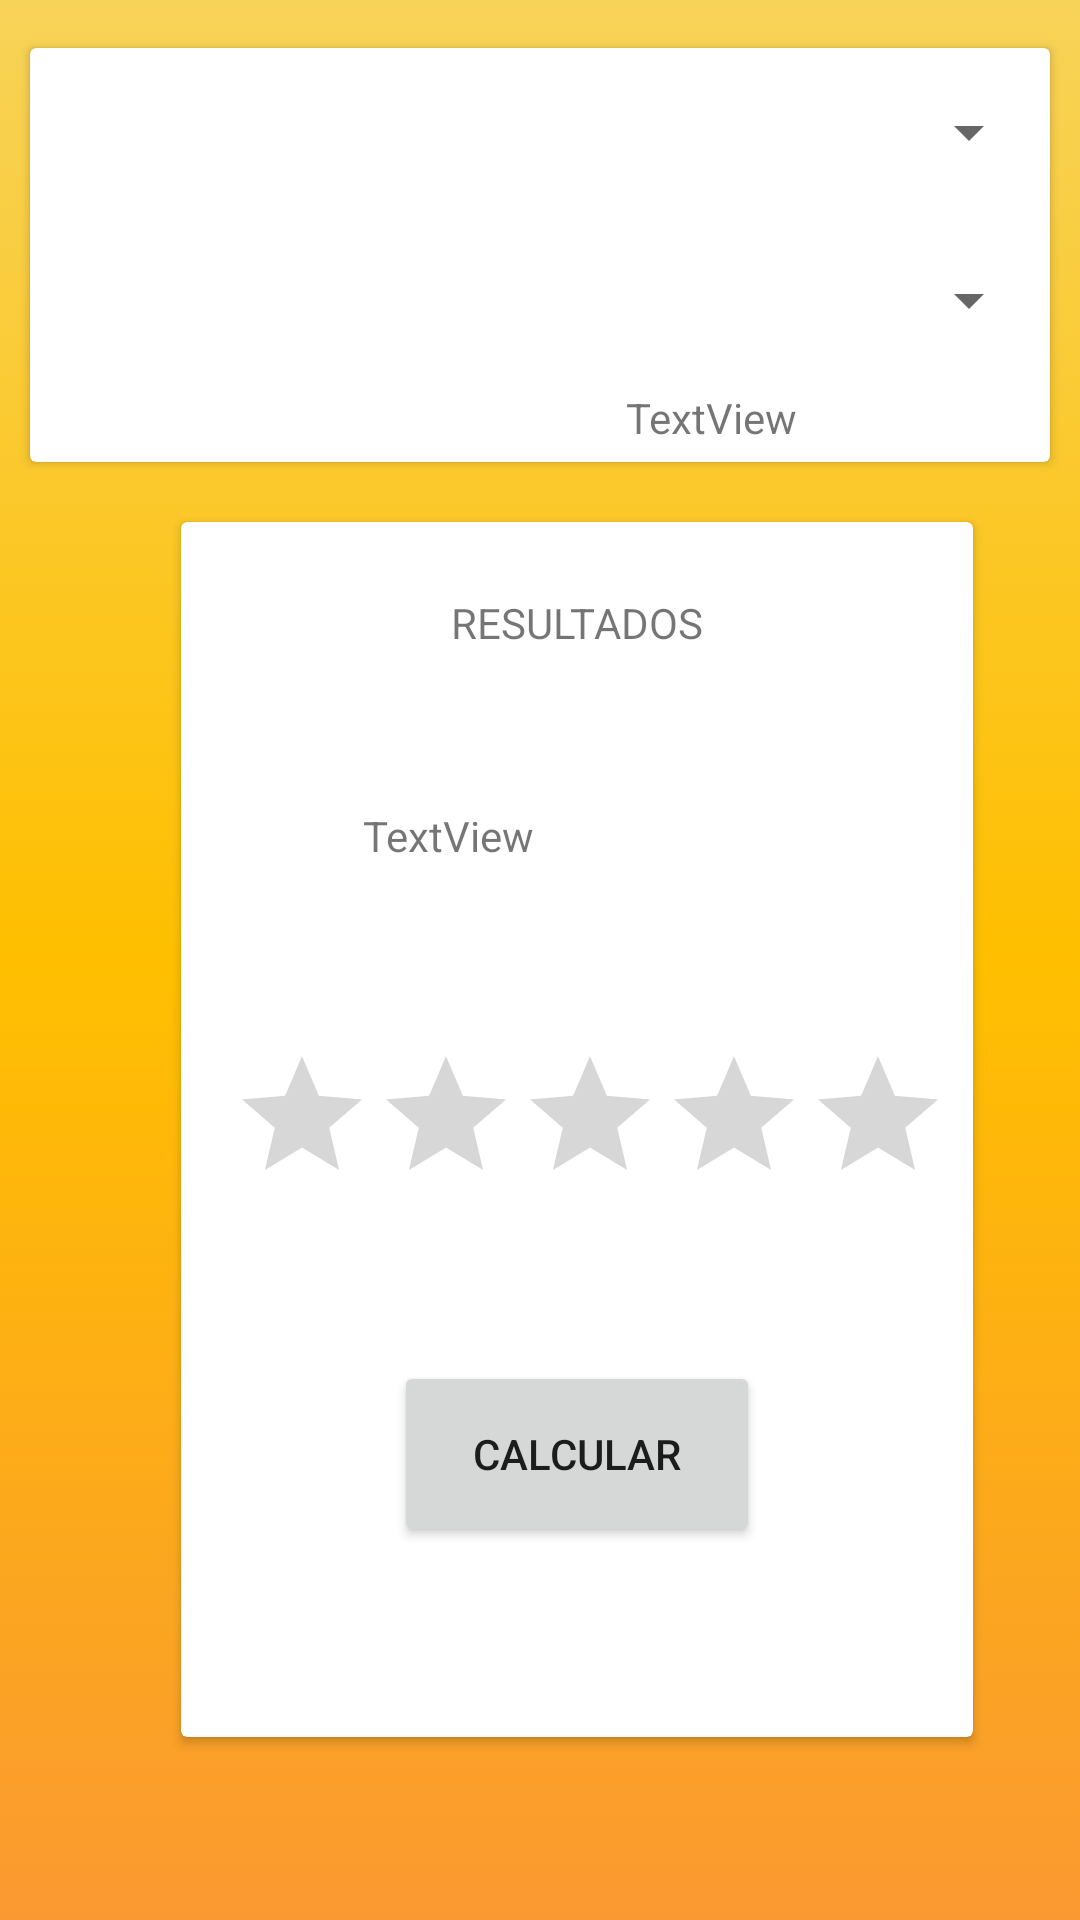

Produce the Android XML layout that renders to this screen, including the resource entries it uses.
<!-- AndroidManifest.xml: application theme Theme.Android1_bastiansilva -->
<!-- res/layout/activity_jarrones.xml -->
<?xml version="1.0" encoding="utf-8"?>
<androidx.constraintlayout.widget.ConstraintLayout xmlns:android="http://schemas.android.com/apk/res/android"
    xmlns:app="http://schemas.android.com/apk/res-auto"
    xmlns:tools="http://schemas.android.com/tools"
    android:layout_width="match_parent"
    android:layout_height="match_parent"
    android:background="@drawable/gradient_background"
    tools:context=".Jarrones_act">

    <androidx.cardview.widget.CardView
        android:id="@+id/cardView4"
        android:layout_width="340dp"
        android:layout_height="138dp"
        android:layout_marginTop="16dp"
        app:layout_constraintEnd_toEndOf="parent"
        app:layout_constraintStart_toStartOf="parent"
        app:layout_constraintTop_toTopOf="parent">

        <androidx.constraintlayout.widget.ConstraintLayout
            android:layout_width="match_parent"
            android:layout_height="match_parent">

            <Spinner
                android:id="@+id/sp3"
                android:layout_width="223dp"
                android:layout_height="48dp"
                android:layout_marginTop="8dp"
                app:layout_constraintEnd_toEndOf="parent"
                app:layout_constraintHorizontal_bias="0.974"
                app:layout_constraintStart_toStartOf="parent"
                app:layout_constraintTop_toBottomOf="@+id/sp2"
                tools:ignore="SpeakableTextPresentCheck" />

            <Spinner
                android:id="@+id/sp2"
                android:layout_width="223dp"
                android:layout_height="48dp"
                android:layout_marginTop="4dp"
                app:layout_constraintEnd_toEndOf="parent"
                app:layout_constraintHorizontal_bias="0.974"
                app:layout_constraintStart_toStartOf="parent"
                app:layout_constraintTop_toTopOf="parent"
                tools:ignore="SpeakableTextPresentCheck" />

            <TextView
                android:id="@+id/tv5"
                android:layout_width="wrap_content"
                android:layout_height="wrap_content"
                android:text="TextView"
                app:layout_constraintBottom_toBottomOf="parent"
                app:layout_constraintEnd_toEndOf="parent"
                app:layout_constraintHorizontal_bias="0.702"
                app:layout_constraintStart_toStartOf="parent"
                app:layout_constraintTop_toBottomOf="@+id/sp3" />

            <ImageView
                android:id="@+id/imageView2"
                android:layout_width="93dp"
                android:layout_height="121dp"
                app:layout_constraintBottom_toBottomOf="parent"
                app:layout_constraintEnd_toStartOf="@+id/sp3"
                app:layout_constraintStart_toStartOf="parent"
                app:layout_constraintTop_toTopOf="parent"
                app:srcCompat="@drawable/logo2" />
        </androidx.constraintlayout.widget.ConstraintLayout>
    </androidx.cardview.widget.CardView>

    <androidx.cardview.widget.CardView
        android:layout_width="264dp"
        android:layout_height="405dp"
        app:layout_constraintBottom_toBottomOf="parent"
        app:layout_constraintEnd_toEndOf="parent"
        app:layout_constraintHorizontal_bias="0.628"
        app:layout_constraintStart_toStartOf="parent"
        app:layout_constraintTop_toBottomOf="@+id/cardView4"
        app:layout_constraintVertical_bias="0.246">

        <androidx.constraintlayout.widget.ConstraintLayout
            android:layout_width="match_parent"
            android:layout_height="match_parent">

            <TextView
                android:id="@+id/tv1"
                android:layout_width="wrap_content"
                android:layout_height="wrap_content"
                android:layout_marginTop="24dp"
                android:text="RESULTADOS"
                app:layout_constraintEnd_toEndOf="parent"
                app:layout_constraintStart_toStartOf="parent"
                app:layout_constraintTop_toTopOf="parent" />

            <TextView
                android:id="@+id/tv4"
                android:layout_width="143dp"
                android:layout_height="59dp"
                android:layout_marginTop="52dp"
                android:text="TextView"
                app:layout_constraintEnd_toEndOf="parent"
                app:layout_constraintStart_toStartOf="parent"
                app:layout_constraintTop_toBottomOf="@+id/tv1" />

            <RatingBar
                android:id="@+id/rb"
                android:layout_width="wrap_content"
                android:layout_height="wrap_content"
                android:layout_marginTop="20dp"
                app:layout_constraintEnd_toEndOf="parent"
                app:layout_constraintHorizontal_bias="0.68"
                app:layout_constraintStart_toStartOf="parent"
                app:layout_constraintTop_toBottomOf="@+id/tv4"
                tools:ignore="SpeakableTextPresentCheck" />

            <Button
                android:id="@+id/button4"
                android:layout_width="122dp"
                android:layout_height="62dp"
                android:layout_marginTop="28dp"
                android:onClick="Calular3"
                android:text="CALCULAR"
                app:layout_constraintBottom_toBottomOf="parent"
                app:layout_constraintEnd_toEndOf="parent"
                app:layout_constraintStart_toStartOf="parent"
                app:layout_constraintTop_toBottomOf="@+id/rb"
                app:layout_constraintVertical_bias="0.247" />
        </androidx.constraintlayout.widget.ConstraintLayout>
    </androidx.cardview.widget.CardView>
</androidx.constraintlayout.widget.ConstraintLayout>
<!-- resources referenced by this layout -->
<resources>
  <!-- drawable gradient_background (drawable) -->
  <?xml version="1.0" encoding="utf-8"?>
  <selector xmlns:android="http://schemas.android.com/apk/res/android">
      <item>
          <shape>
              <gradient
                  android:startColor="#FA9931"
                  android:centerColor="#FFBF00"
                  android:endColor="#F7D358"
                  android:angle="90"/>
              <corners
                  android:radius="0dp"/>
          </shape>
      </item>
  
  
  </selector>
  <style name="Theme.Android1_bastiansilva" parent="Theme.MaterialComponents.DayNight.NoActionBar">
          
          <item name="colorPrimary">@color/purple_500</item>
          <item name="colorPrimaryVariant">@color/purple_700</item>
          <item name="colorOnPrimary">@color/white</item>
          
          <item name="colorSecondary">@color/teal_200</item>
          <item name="colorSecondaryVariant">@color/teal_700</item>
          <item name="colorOnSecondary">@color/black</item>
          
          <item name="android:statusBarColor" tools:targetApi="l">?attr/colorPrimaryVariant</item>
          
      </style>
  <!-- not gathered from this repository: default colours our renderer supplied (Android Studio template values) -->
  <color name="purple_500">#FF6200EE</color>
  <color name="purple_700">#FF3700B3</color>
  <color name="teal_200">#FF03DAC5</color>
  <color name="teal_700">#FF018786</color>
  <color name="black">#FF000000</color>
  <color name="white">#FFFFFFFF</color>
</resources>
